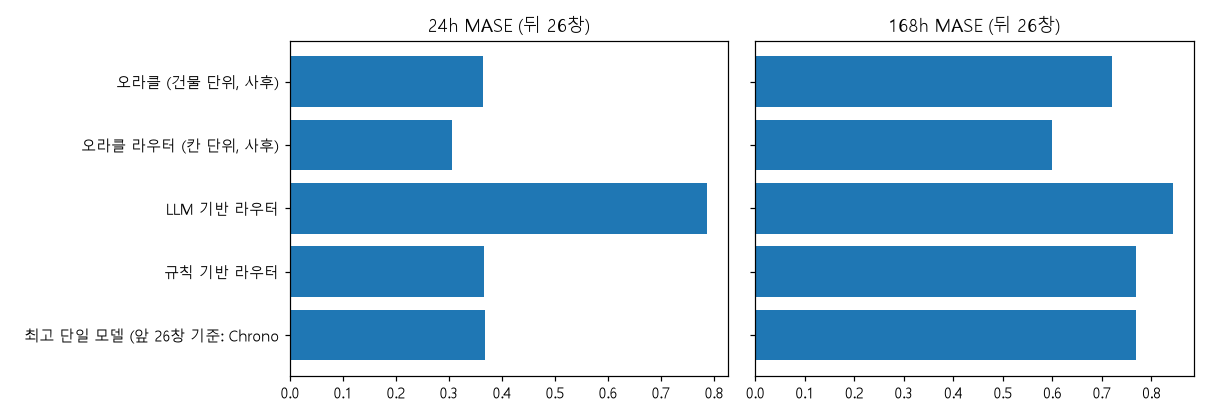

Source data for this figure (header and first rows):
horizon, 방식, MASE, 평균 지연(ms/계열), LLM 비용($), LLM 응답 실패
24, 최고 단일 모델 (앞 26창 기준: Chronos-2 + 공변량), 0.3686, 294.1, , 
24, 규칙 기반 라우터, 0.3669, 263.5, , 
24, LLM 기반 라우터, 0.7875, 606.4, 0.02127, 0.0
24, 오라클 라우터 (칸 단위, 사후), 0.3065, 169.2, , 
24, 오라클 (건물 단위, 사후), 0.365, 244.9, , 
24, (풀) Seasonal Naive, 1.097, 0.0719, , 
24, (풀) LightGBM (local), 0.5742, 17.81, , 
24, (풀) LightGBM (global), 0.619, 25.28, , 
24, (풀) Chronos-2, 0.3953, 154.7, , 
24, (풀) Chronos-2 + 공변량, 0.3686, 294.1, , 
24, (풀) TTM (ctx=512), 0.7729, 4.404, , 
168, 최고 단일 모델 (앞 26창 기준: Chronos-2 + 공변량), 0.7689, 294.1, , 
168, 규칙 기반 라우터, 0.7689, 294.1, , 
168, LLM 기반 라우터, 0.8427, 678.3, 0.02013, 0.0
168, 오라클 라우터 (칸 단위, 사후), 0.5998, 197.7, , 
168, 오라클 (건물 단위, 사후), 0.7206, 235.9, , 
168, (풀) Seasonal Naive, 1.032, 0.0719, , 
168, (풀) LightGBM (local), 0.9425, 17.81, , 
168, (풀) LightGBM (global), 1.035, 25.28, , 
168, (풀) Chronos-2, 0.8759, 154.7, , 
168, (풀) Chronos-2 + 공변량, 0.7689, 294.1, , 
168, (풀) TTM (ctx=512), 1.149, 4.404, , 
